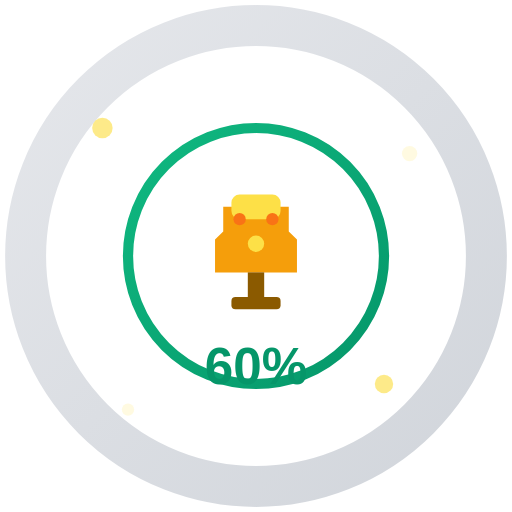
t = 0.00 s
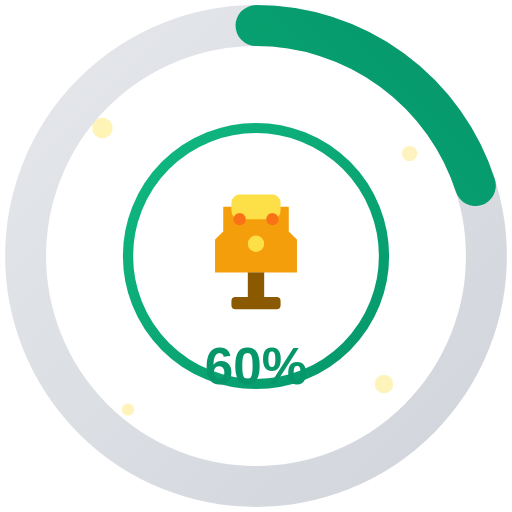
t = 0.50 s
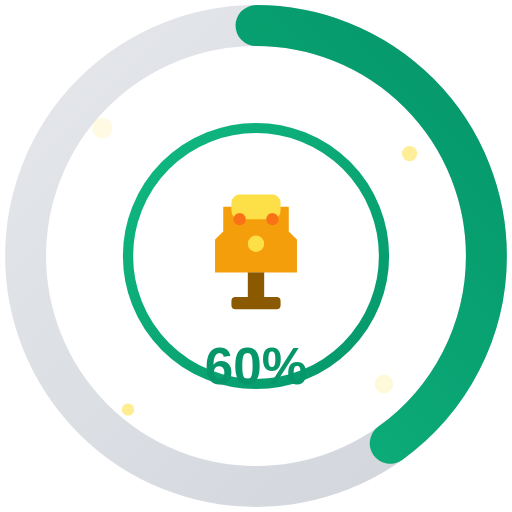
t = 1.00 s
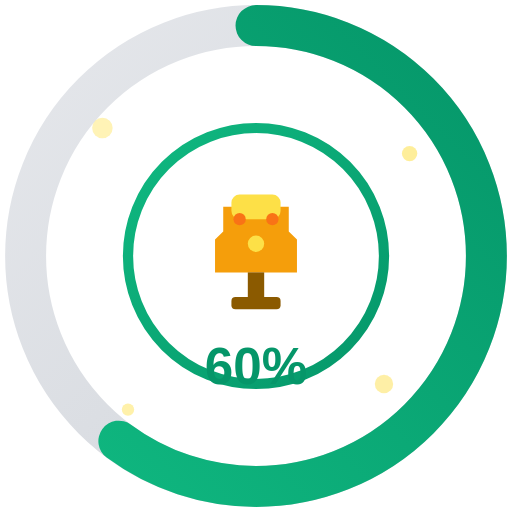
t = 1.50 s
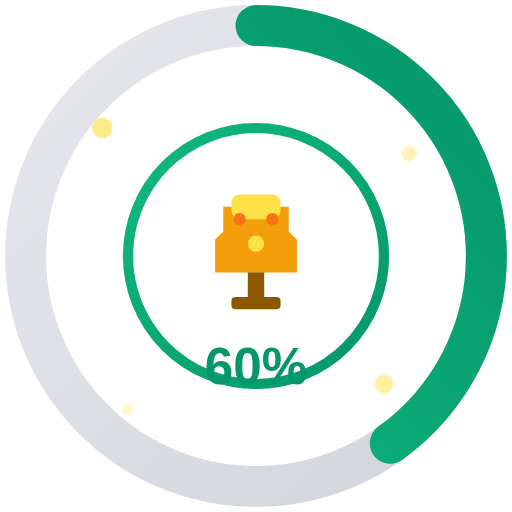
t = 2.00 s
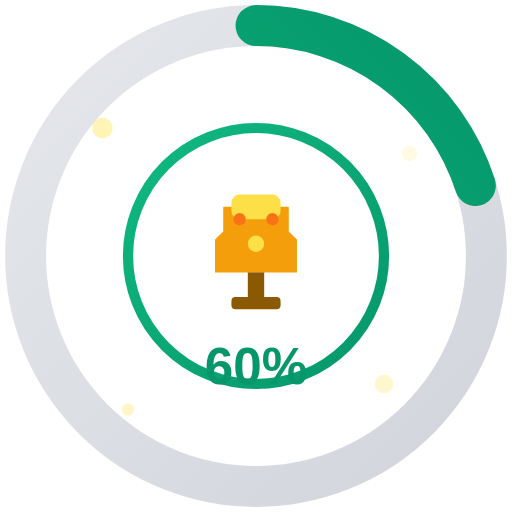
t = 2.50 s

The animated SVG that drew these frames (rendered in a browser with its animation timeline set to each time). Animation: 5 SMIL elements (animate=5); one cycle of 3.00 s, repeats indefinitely.

<svg width="100" height="100" viewBox="0 0 100 100" xmlns="http://www.w3.org/2000/svg">
  <defs>
    <linearGradient id="progressGradient" x1="0%" y1="0%" x2="100%" y2="100%">
      <stop offset="0%" style="stop-color:#10B981;stop-opacity:1" />
      <stop offset="100%" style="stop-color:#059669;stop-opacity:1" />
    </linearGradient>
    <linearGradient id="backgroundRing" x1="0%" y1="0%" x2="100%" y2="100%">
      <stop offset="0%" style="stop-color:#E5E7EB;stop-opacity:1" />
      <stop offset="100%" style="stop-color:#D1D5DB;stop-opacity:1" />
    </linearGradient>
  </defs>
  
  <!-- Background Circle -->
  <circle cx="50" cy="50" r="45" fill="none" stroke="url(#backgroundRing)" stroke-width="8"/>
  
  <!-- Progress Circle -->
  <circle cx="50" cy="50" r="45" 
          fill="none" 
          stroke="url(#progressGradient)" 
          stroke-width="8" 
          stroke-linecap="round"
          stroke-dasharray="283" 
          stroke-dashoffset="113"
          transform="rotate(-90 50 50)">
    <animate attributeName="stroke-dashoffset" 
             values="283;113;283" 
             dur="3s" 
             repeatCount="indefinite"/>
  </circle>
  
  <!-- Center Content -->
  <g transform="translate(50, 50)">
    <!-- Inner Circle -->
    <circle cx="0" cy="0" r="25" fill="#FFFFFF" stroke="url(#progressGradient)" stroke-width="2"/>
    
    <!-- Trophy Icon -->
    <g transform="scale(0.8)">
      <path d="M-8 -12 L8 -12 L8 -6 L10 -4 L10 4 L-10 4 L-10 -4 L-8 -6 Z" 
            fill="#F59E0B"/>
      <rect x="-6" y="-15" width="12" height="6" rx="2" fill="#FDE047"/>
      <rect x="-2" y="4" width="4" height="8" fill="#8B5A00"/>
      <rect x="-6" y="10" width="12" height="3" rx="1" fill="#8B5A00"/>
      
      <!-- Trophy Details -->
      <circle cx="-4" cy="-9" r="1.5" fill="#F97316"/>
      <circle cx="4" cy="-9" r="1.5" fill="#F97316"/>
      <circle cx="0" cy="-3" r="2" fill="#FDE047"/>
    </g>
  </g>
  
  <!-- Sparkle Effects -->
  <g fill="#FDE047" opacity="0.8">
    <circle cx="20" cy="25" r="2">
      <animate attributeName="opacity" values="0.8;0.2;0.8" dur="2s" repeatCount="indefinite"/>
    </circle>
    <circle cx="80" cy="30" r="1.5">
      <animate attributeName="opacity" values="0.2;0.8;0.2" dur="2.5s" repeatCount="indefinite"/>
    </circle>
    <circle cx="75" cy="75" r="1.8">
      <animate attributeName="opacity" values="0.8;0.2;0.8" dur="1.8s" repeatCount="indefinite"/>
    </circle>
    <circle cx="25" cy="80" r="1.2">
      <animate attributeName="opacity" values="0.2;0.8;0.2" dur="2.2s" repeatCount="indefinite"/>
    </circle>
  </g>
  
  <!-- Percentage Text -->
  <text x="50" y="75" text-anchor="middle" font-family="Arial, sans-serif" font-size="10" font-weight="bold" fill="#059669">60%</text>
</svg>
